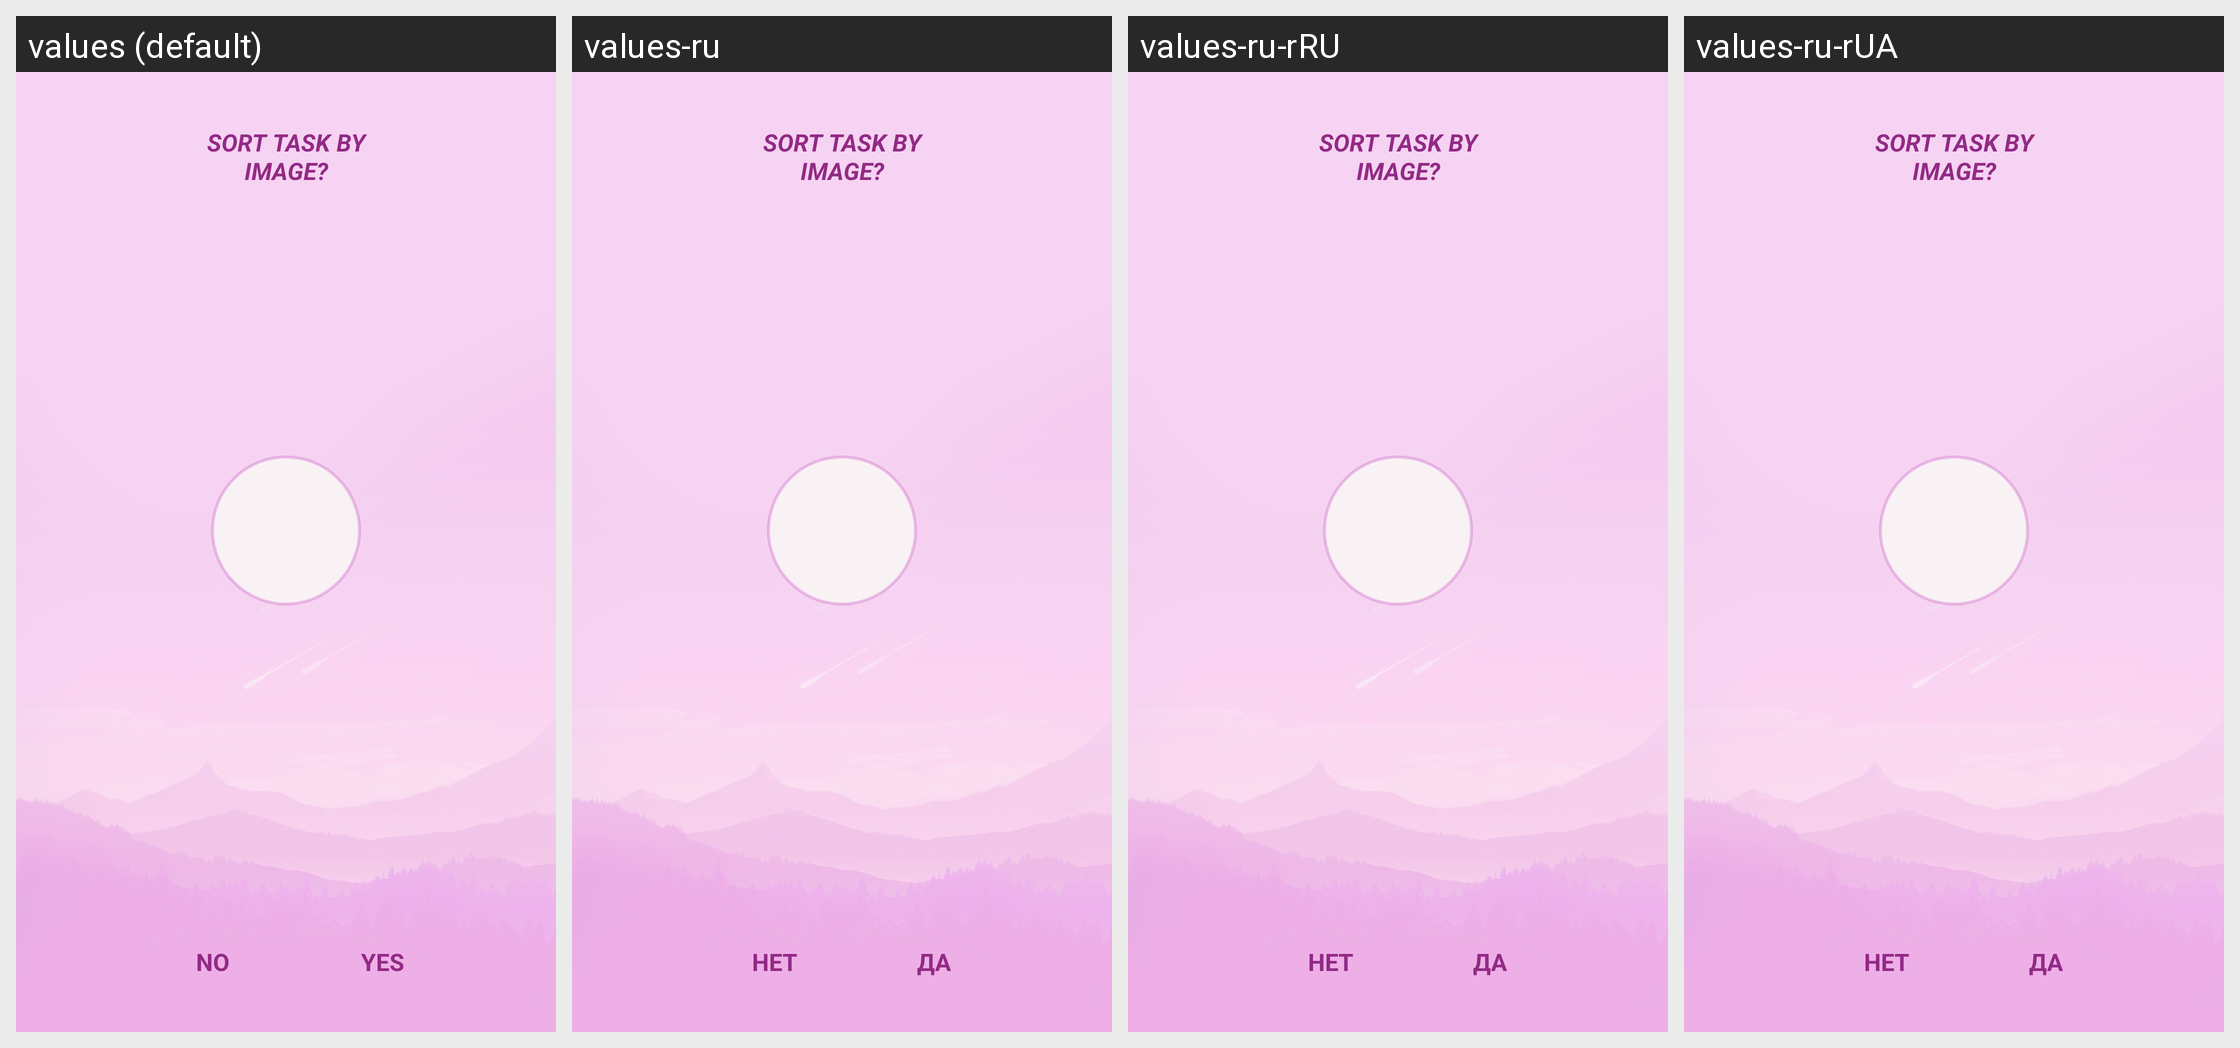

Here is an Android app screen in its default locale and in the app's own translations. Write out the translated-string differences for the strings that appear on this screen.
Android screen res/layout/sort_task_dialog.xml rendered under 4 locales, left to right: values (default), values-ru, values-ru-rRU, values-ru-rUA. Device: Nexus 5 (rendered at 1080×1920; each locale shown at half size, 540×960, under a caption strip naming it); theme Theme.Tasks.
Other locales in the repository, not shown: values-es, values-pl, values-pl-rPL, values-uk, values-uk-rUA.
Strings drawn on this screen, with the default value and each locale's value (text and hints the layout hard-codes, and strings that could not be matched under every locale, appear in the picture but are not listed):

dialog_delete_no
  values: NO
  values-ru: НЕТ
  values-ru-rRU: НЕТ
  values-ru-rUA: НЕТ

dialog_delete_yes
  values: YES
  values-ru: ДА
  values-ru-rRU: ДА
  values-ru-rUA: ДА

dialog_sort_task
  values: Sort task by image?
  values-ru: Sort task by image?  [not translated; the default value is used]
  values-ru-rRU: Sort task by image?  [not translated; the default value is used]
  values-ru-rUA: Sort task by image?  [not translated; the default value is used]
